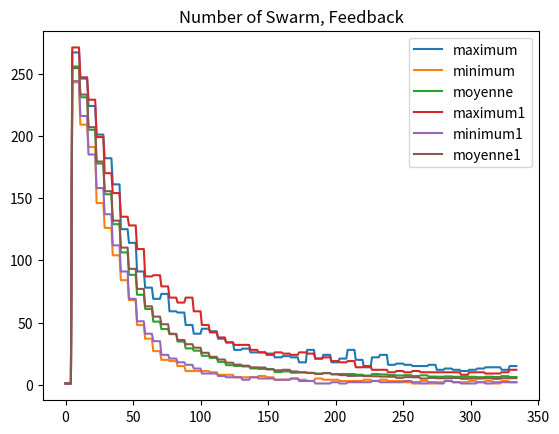

Generate this figure with matplotlib:
import numpy as np
import matplotlib.pyplot as plt

FbOff=np.array([[1,1,1,1,1,254,254,254,254,254,254,236,236,236,236,236,236,212,212,212,212,212,212,178,178,178,178,178,178,147,147,147,147,147,147,135,135,135,135,135,135,122,122,122,122,122,122,104,104,104,104,104,104,86,86,86,86,86,86,72,72,72,72,72,72,66,66,66,66,66,66,57,57,57,57,57,57,52,52,52,52,52,52,45,45,45,45,45,45,34,34,34,34,34,34,39,39,39,39,39,39,31,31,31,31,31,31,32,32,32,32,32,32,26,26,26,26,26,26,21,21,21,21,21,21,24,24,24,24,24,24,20,20,20,20,20,20,20,20,20,20,20,20,17,17,17,17,17,17,19,19,19,19,19,19,14,14,14,14,14,14,19,19,19,19,19,19,16,16,16,16,16,16,12,12,12,12,12,12,14,14,14,14,14,14,9,9,9,9,9,9,10,10,10,10,10,10,12,12,12,12,12,12,13,13,13,13,13,13,11,11,11,11,11,11,12,12,12,12,12,12,12,12,12,12,12,12,19,19,19,19,19,19,15,15,15,15,15,15,9,9,9,9,9,9,12,12,12,12,12,12,12,12,12,12,12,12,9,9,9,9,9,9,9,9,9,9,9,9,12,12,12,12,12,12,8,8,8,8,8,8,13,13,13,13,13,13,11,11,11,11,11,11,10,10,10,10,10,10,11,11,11,11,11,11,13,13,13,13,13,13,14,14,14,14,14,14,14,14,14,14,14,14,10,10,10,10,10,10,12,12,12,12,12,12],[1,1,1,1,1,256,256,256,256,256,256,234,234,234,234,234,234,200,200,200,200,200,200,168,168,168,168,168,168,138,138,138,138,138,138,136,136,136,136,136,136,121,121,121,121,121,121,99,99,99,99,99,99,70,70,70,70,70,70,73,73,73,73,73,73,66,66,66,66,66,66,67,67,67,67,67,67,53,53,53,53,53,53,58,58,58,58,58,58,46,46,46,46,46,46,40,40,40,40,40,40,35,35,35,35,35,35,32,32,32,32,32,32,30,30,30,30,30,30,24,24,24,24,24,24,21,21,21,21,21,21,20,20,20,20,20,20,15,15,15,15,15,15,13,13,13,13,13,13,17,17,17,17,17,17,14,14,14,14,14,14,13,13,13,13,13,13,10,10,10,10,10,10,13,13,13,13,13,13,11,11,11,11,11,11,13,13,13,13,13,13,11,11,11,11,11,11,9,9,9,9,9,9,9,9,9,9,9,9,8,8,8,8,8,8,6,6,6,6,6,6,8,8,8,8,8,8,8,8,8,8,8,8,8,8,8,8,8,8,8,8,8,8,8,8,8,8,8,8,8,8,7,7,7,7,7,7,8,8,8,8,8,8,8,8,8,8,8,8,6,6,6,6,6,6,9,9,9,9,9,9,6,6,6,6,6,6,8,8,8,8,8,8,8,8,8,8,8,8,5,5,5,5,5,5,4,4,4,4,4,4,4,4,4,4,4,4,5,5,5,5,5,5,8,8,8,8,8,8,10,10,10,10,10,10],[1,1,1,1,1,262,262,262,262,262,262,232,232,232,232,232,232,204,204,204,204,204,204,180,180,180,180,180,180,154,154,154,154,154,154,130,130,130,130,130,130,99,99,99,99,99,99,86,86,86,86,86,86,62,62,62,62,62,62,51,51,51,51,51,51,44,44,44,44,44,44,38,38,38,38,38,38,40,40,40,40,40,40,31,31,31,31,31,31,23,23,23,23,23,23,21,21,21,21,21,21,22,22,22,22,22,22,18,18,18,18,18,18,14,14,14,14,14,14,15,15,15,15,15,15,12,12,12,12,12,12,9,9,9,9,9,9,8,8,8,8,8,8,9,9,9,9,9,9,8,8,8,8,8,8,6,6,6,6,6,6,7,7,7,7,7,7,5,5,5,5,5,5,7,7,7,7,7,7,3,3,3,3,3,3,5,5,5,5,5,5,4,4,4,4,4,4,4,4,4,4,4,4,4,4,4,4,4,4,4,4,4,4,4,4,4,4,4,4,4,4,5,5,5,5,5,5,6,6,6,6,6,6,5,5,5,5,5,5,8,8,8,8,8,8,5,5,5,5,5,5,7,7,7,7,7,7,6,6,6,6,6,6,4,4,4,4,4,4,3,3,3,3,3,3,2,2,2,2,2,2,4,4,4,4,4,4,3,3,3,3,3,3,4,4,4,4,4,4,7,7,7,7,7,7,5,5,5,5,5,5,3,3,3,3,3,3,2,2,2,2,2,2,5,5,5,5,5,5,4,4,4,4,4,4],[1,1,1,1,1,244,244,244,244,244,244,209,209,209,209,209,209,191,191,191,191,191,191,146,146,146,146,146,146,126,126,126,126,126,126,108,108,108,108,108,108,101,101,101,101,101,101,92,92,92,92,92,92,84,84,84,84,84,84,66,66,66,66,66,66,45,45,45,45,45,45,49,49,49,49,49,49,44,44,44,44,44,44,36,36,36,36,36,36,31,31,31,31,31,31,25,25,25,25,25,25,19,19,19,19,19,19,22,22,22,22,22,22,15,15,15,15,15,15,13,13,13,13,13,13,10,10,10,10,10,10,11,11,11,11,11,11,14,14,14,14,14,14,15,15,15,15,15,15,16,16,16,16,16,16,13,13,13,13,13,13,17,17,17,17,17,17,16,16,16,16,16,16,17,17,17,17,17,17,16,16,16,16,16,16,13,13,13,13,13,13,15,15,15,15,15,15,9,9,9,9,9,9,8,8,8,8,8,8,8,8,8,8,8,8,6,6,6,6,6,6,8,8,8,8,8,8,5,5,5,5,5,5,6,6,6,6,6,6,8,8,8,8,8,8,7,7,7,7,7,7,9,9,9,9,9,9,7,7,7,7,7,7,6,6,6,6,6,6,5,5,5,5,5,5,7,7,7,7,7,7,8,8,8,8,8,8,8,8,8,8,8,8,7,7,7,7,7,7,5,5,5,5,5,5,7,7,7,7,7,7,4,4,4,4,4,4,7,7,7,7,7,7,6,6,6,6,6,6,4,4,4,4,4,4],[1,1,1,1,1,258,258,258,258,258,258,236,236,236,236,236,236,205,205,205,205,205,205,169,169,169,169,169,169,146,146,146,146,146,146,121,121,121,121,121,121,101,101,101,101,101,101,86,86,86,86,86,86,72,72,72,72,72,72,63,63,63,63,63,63,48,48,48,48,48,48,41,41,41,41,41,41,40,40,40,40,40,40,38,38,38,38,38,38,32,32,32,32,32,32,27,27,27,27,27,27,27,27,27,27,27,27,23,23,23,23,23,23,24,24,24,24,24,24,21,21,21,21,21,21,19,19,19,19,19,19,15,15,15,15,15,15,17,17,17,17,17,17,12,12,12,12,12,12,10,10,10,10,10,10,5,5,5,5,5,5,9,9,9,9,9,9,14,14,14,14,14,14,13,13,13,13,13,13,10,10,10,10,10,10,11,11,11,11,11,11,12,12,12,12,12,12,10,10,10,10,10,10,9,9,9,9,9,9,11,11,11,11,11,11,9,9,9,9,9,9,9,9,9,9,9,9,9,9,9,9,9,9,8,8,8,8,8,8,9,9,9,9,9,9,6,6,6,6,6,6,8,8,8,8,8,8,7,7,7,7,7,7,7,7,7,7,7,7,9,9,9,9,9,9,8,8,8,8,8,8,8,8,8,8,8,8,6,6,6,6,6,6,6,6,6,6,6,6,7,7,7,7,7,7,4,4,4,4,4,4,8,8,8,8,8,8,6,6,6,6,6,6,7,7,7,7,7,7,4,4,4,4,4,4,],[1,1,1,1,1,244,244,244,244,244,244,229,229,229,229,229,229,196,196,196,196,196,196,168,168,168,168,168,168,154,154,154,154,154,154,122,122,122,122,122,122,103,103,103,103,103,103,84,84,84,84,84,84,85,85,85,85,85,85,74,74,74,74,74,74,57,57,57,57,57,57,50,50,50,50,50,50,47,47,47,47,47,47,43,43,43,43,43,43,36,36,36,36,36,36,41,41,41,41,41,41,33,33,33,33,33,33,33,33,33,33,33,33,31,31,31,31,31,31,20,20,20,20,20,20,19,19,19,19,19,19,16,16,16,16,16,16,16,16,16,16,16,16,13,13,13,13,13,13,13,13,13,13,13,13,13,13,13,13,13,13,9,9,9,9,9,9,8,8,8,8,8,8,13,13,13,13,13,13,10,10,10,10,10,10,9,9,9,9,9,9,11,11,11,11,11,11,8,8,8,8,8,8,9,9,9,9,9,9,9,9,9,9,9,9,10,10,10,10,10,10,6,6,6,6,6,6,6,6,6,6,6,6,14,14,14,14,14,14,6,6,6,6,6,6,6,6,6,6,6,6,6,6,6,6,6,6,8,8,8,8,8,8,4,4,4,4,4,4,6,6,6,6,6,6,3,3,3,3,3,3,4,4,4,4,4,4,3,3,3,3,3,3,5,5,5,5,5,5,3,3,3,3,3,3,6,6,6,6,6,6,8,8,8,8,8,8,7,7,7,7,7,7,9,9,9,9,9,9,8,8,8,8,8,8],[1,1,1,1,1,248,248,248,248,248,248,223,223,223,223,223,223,200,200,200,200,200,200,175,175,175,175,175,175,158,158,158,158,158,158,136,136,136,136,136,136,109,109,109,109,109,109,76,76,76,76,76,76,66,66,66,66,66,66,59,59,59,59,59,59,43,43,43,43,43,43,39,39,39,39,39,39,33,33,33,33,33,33,31,31,31,31,31,31,23,23,23,23,23,23,21,21,21,21,21,21,14,14,14,14,14,14,17,17,17,17,17,17,15,15,15,15,15,15,10,10,10,10,10,10,10,10,10,10,10,10,16,16,16,16,16,16,9,9,9,9,9,9,10,10,10,10,10,10,10,10,10,10,10,10,7,7,7,7,7,7,10,10,10,10,10,10,6,6,6,6,6,6,9,9,9,9,9,9,7,7,7,7,7,7,7,7,7,7,7,7,8,8,8,8,8,8,7,7,7,7,7,7,7,7,7,7,7,7,6,6,6,6,6,6,6,6,6,6,6,6,7,7,7,7,7,7,6,6,6,6,6,6,7,7,7,7,7,7,6,6,6,6,6,6,6,6,6,6,6,6,5,5,5,5,5,5,6,6,6,6,6,6,9,9,9,9,9,9,4,4,4,4,4,4,8,8,8,8,8,8,3,3,3,3,3,3,4,4,4,4,4,4,6,6,6,6,6,6,5,5,5,5,5,5,3,3,3,3,3,3,4,4,4,4,4,4,5,5,5,5,5,5,5,5,5,5,5,5,4,4,4,4,4,4],[1,1,1,1,1,259,259,259,259,259,259,246,246,246,246,246,246,217,217,217,217,217,217,199,199,199,199,199,199,165,165,165,165,165,165,146,146,146,146,146,146,124,124,124,124,124,124,114,114,114,114,114,114,87,87,87,87,87,87,67,67,67,67,67,67,62,62,62,62,62,62,59,59,59,59,59,59,51,51,51,51,51,51,48,48,48,48,48,48,48,48,48,48,48,48,38,38,38,38,38,38,29,29,29,29,29,29,24,24,24,24,24,24,23,23,23,23,23,23,24,24,24,24,24,24,28,28,28,28,28,28,29,29,29,29,29,29,26,26,26,26,26,26,26,26,26,26,26,26,25,25,25,25,25,25,22,22,22,22,22,22,23,23,23,23,23,23,22,22,22,22,22,22,18,18,18,18,18,18,28,28,28,28,28,28,21,21,21,21,21,21,24,24,24,24,24,24,18,18,18,18,18,18,21,21,21,21,21,21,28,28,28,28,28,28,20,20,20,20,20,20,14,14,14,14,14,14,22,22,22,22,22,22,24,24,24,24,24,24,16,16,16,16,16,16,17,17,17,17,17,17,14,14,14,14,14,14,15,15,15,15,15,15,15,15,15,15,15,15,16,16,16,16,16,16,10,10,10,10,10,10,11,11,11,11,11,11,11,11,11,11,11,11,11,11,11,11,11,11,9,9,9,9,9,9,7,7,7,7,7,7,8,8,8,8,8,8,8,8,8,8,8,8,9,9,9,9,9,9,7,7,7,7,7,7],[1,1,1,1,1,260,260,260,260,260,260,235,235,235,235,235,235,202,202,202,202,202,202,187,187,187,187,187,187,169,169,169,169,169,169,141,141,141,141,141,141,116,116,116,116,116,116,103,103,103,103,103,103,91,91,91,91,91,91,73,73,73,73,73,73,69,69,69,69,69,69,44,44,44,44,44,44,33,33,33,33,33,33,29,29,29,29,29,29,26,26,26,26,26,26,18,18,18,18,18,18,20,20,20,20,20,20,14,14,14,14,14,14,14,14,14,14,14,14,12,12,12,12,12,12,13,13,13,13,13,13,10,10,10,10,10,10,11,11,11,11,11,11,13,13,13,13,13,13,12,12,12,12,12,12,5,5,5,5,5,5,7,7,7,7,7,7,7,7,7,7,7,7,7,7,7,7,7,7,10,10,10,10,10,10,9,9,9,9,9,9,9,9,9,9,9,9,9,9,9,9,9,9,6,6,6,6,6,6,8,8,8,8,8,8,8,8,8,8,8,8,7,7,7,7,7,7,8,8,8,8,8,8,6,6,6,6,6,6,10,10,10,10,10,10,8,8,8,8,8,8,6,6,6,6,6,6,5,5,5,5,5,5,6,6,6,6,6,6,6,6,6,6,6,6,6,6,6,6,6,6,6,6,6,6,6,6,7,7,7,7,7,7,5,5,5,5,5,5,7,7,7,7,7,7,7,7,7,7,7,7,5,5,5,5,5,5,4,4,4,4,4,4,5,5,5,5,5,5,5,5,5,5,5,5],[1,1,1,1,1,263,263,263,263,263,263,243,243,243,243,243,243,216,216,216,216,216,216,201,201,201,201,201,201,182,182,182,182,182,182,161,161,161,161,161,161,125,125,125,125,125,125,100,100,100,100,100,100,88,88,88,88,88,88,66,66,66,66,66,66,48,48,48,48,48,48,39,39,39,39,39,39,40,40,40,40,40,40,29,29,29,29,29,29,25,25,25,25,25,25,29,29,29,29,29,29,20,20,20,20,20,20,20,20,20,20,20,20,14,14,14,14,14,14,12,12,12,12,12,12,6,6,6,6,6,6,9,9,9,9,9,9,6,6,6,6,6,6,8,8,8,8,8,8,8,8,8,8,8,8,10,10,10,10,10,10,10,10,10,10,10,10,7,7,7,7,7,7,7,7,7,7,7,7,6,6,6,6,6,6,7,7,7,7,7,7,7,7,7,7,7,7,9,9,9,9,9,9,7,7,7,7,7,7,7,7,7,7,7,7,8,8,8,8,8,8,8,8,8,8,8,8,12,12,12,12,12,12,11,11,11,11,11,11,8,8,8,8,8,8,5,5,5,5,5,5,8,8,8,8,8,8,7,7,7,7,7,7,9,9,9,9,9,9,8,8,8,8,8,8,6,6,6,6,6,6,7,7,7,7,7,7,7,7,7,7,7,7,7,7,7,7,7,7,4,4,4,4,4,4,4,4,4,4,4,4,6,6,6,6,6,6,4,4,4,4,4,4,8,8,8,8,8,8,6,6,6,6,6,6],[1,1,1,1,1,256,256,256,256,256,256,236,236,236,236,236,236,220,220,220,220,220,220,183,183,183,183,183,183,163,163,163,163,163,163,134,134,134,134,134,134,114,114,114,114,114,114,88,88,88,88,88,88,68,68,68,68,68,68,66,66,66,66,66,66,64,64,64,64,64,64,57,57,57,57,57,57,54,54,54,54,54,54,46,46,46,46,46,46,44,44,44,44,44,44,41,41,41,41,41,41,45,45,45,45,45,45,43,43,43,43,43,43,37,37,37,37,37,37,34,34,34,34,34,34,24,24,24,24,24,24,24,24,24,24,24,24,17,17,17,17,17,17,19,19,19,19,19,19,19,19,19,19,19,19,15,15,15,15,15,15,12,12,12,12,12,12,12,12,12,12,12,12,10,10,10,10,10,10,8,8,8,8,8,8,8,8,8,8,8,8,10,10,10,10,10,10,9,9,9,9,9,9,8,8,8,8,8,8,9,9,9,9,9,9,6,6,6,6,6,6,8,8,8,8,8,8,8,8,8,8,8,8,7,7,7,7,7,7,12,12,12,12,12,12,12,12,12,12,12,12,11,11,11,11,11,11,10,10,10,10,10,10,10,10,10,10,10,10,10,10,10,10,10,10,12,12,12,12,12,12,7,7,7,7,7,7,5,5,5,5,5,5,7,7,7,7,7,7,7,7,7,7,7,7,5,5,5,5,5,5,6,6,6,6,6,6,6,6,6,6,6,6,9,9,9,9,9,9,5,5,5,5,5,5],[1,1,1,1,1,258,258,258,258,258,258,224,224,224,224,224,224,200,200,200,200,200,200,172,172,172,172,172,172,156,156,156,156,156,156,124,124,124,124,124,124,97,97,97,97,97,97,93,93,93,93,93,93,74,74,74,74,74,74,53,53,53,53,53,53,48,48,48,48,48,48,45,45,45,45,45,45,38,38,38,38,38,38,32,32,32,32,32,32,28,28,28,28,28,28,34,34,34,34,34,34,25,25,25,25,25,25,22,22,22,22,22,22,18,18,18,18,18,18,15,15,15,15,15,15,15,15,15,15,15,15,15,15,15,15,15,15,14,14,14,14,14,14,14,14,14,14,14,14,12,12,12,12,12,12,13,13,13,13,13,13,15,15,15,15,15,15,13,13,13,13,13,13,13,13,13,13,13,13,14,14,14,14,14,14,12,12,12,12,12,12,13,13,13,13,13,13,14,14,14,14,14,14,15,15,15,15,15,15,13,13,13,13,13,13,13,13,13,13,13,13,8,8,8,8,8,8,14,14,14,14,14,14,10,10,10,10,10,10,9,9,9,9,9,9,15,15,15,15,15,15,16,16,16,16,16,16,11,11,11,11,11,11,14,14,14,14,14,14,12,12,12,12,12,12,12,12,12,12,12,12,12,12,12,12,12,12,12,12,12,12,12,12,10,10,10,10,10,10,12,12,12,12,12,12,12,12,12,12,12,12,10,10,10,10,10,10,12,12,12,12,12,12,10,10,10,10,10,10,15,15,15,15,15,15],[1,1,1,1,1,257,257,257,257,257,257,228,228,228,228,228,228,201,201,201,201,201,201,175,175,175,175,175,175,148,148,148,148,148,148,104,104,104,104,104,104,87,87,87,87,87,87,78,78,78,78,78,78,68,68,68,68,68,68,54,54,54,54,54,54,42,42,42,42,42,42,37,37,37,37,37,37,34,34,34,34,34,34,15,15,15,15,15,15,15,15,15,15,15,15,15,15,15,15,15,15,11,11,11,11,11,11,11,11,11,11,11,11,9,9,9,9,9,9,8,8,8,8,8,8,11,11,11,11,11,11,10,10,10,10,10,10,10,10,10,10,10,10,11,11,11,11,11,11,10,10,10,10,10,10,7,7,7,7,7,7,6,6,6,6,6,6,5,5,5,5,5,5,4,4,4,4,4,4,4,4,4,4,4,4,6,6,6,6,6,6,5,5,5,5,5,5,4,4,4,4,4,4,5,5,5,5,5,5,4,4,4,4,4,4,5,5,5,5,5,5,4,4,4,4,4,4,4,4,4,4,4,4,4,4,4,4,4,4,5,5,5,5,5,5,5,5,5,5,5,5,5,5,5,5,5,5,4,4,4,4,4,4,8,8,8,8,8,8,5,5,5,5,5,5,4,4,4,4,4,4,7,7,7,7,7,7,7,7,7,7,7,7,5,5,5,5,5,5,5,5,5,5,5,5,7,7,7,7,7,7,5,5,5,5,5,5,6,6,6,6,6,6,5,5,5,5,5,5,5,5,5,5,5,5],[1,1,1,1,1,249,249,249,249,249,249,228,228,228,228,228,228,194,194,194,194,194,194,180,180,180,180,180,180,137,137,137,137,137,137,115,115,115,115,115,115,84,84,84,84,84,84,78,78,78,78,78,78,55,55,55,55,55,55,53,53,53,53,53,53,55,55,55,55,55,55,40,40,40,40,40,40,43,43,43,43,43,43,35,35,35,35,35,35,30,30,30,30,30,30,24,24,24,24,24,24,20,20,20,20,20,20,18,18,18,18,18,18,14,14,14,14,14,14,10,10,10,10,10,10,12,12,12,12,12,12,12,12,12,12,12,12,8,8,8,8,8,8,7,7,7,7,7,7,7,7,7,7,7,7,4,4,4,4,4,4,5,5,5,5,5,5,9,9,9,9,9,9,5,5,5,5,5,5,6,6,6,6,6,6,5,5,5,5,5,5,7,7,7,7,7,7,4,4,4,4,4,4,6,6,6,6,6,6,5,5,5,5,5,5,5,5,5,5,5,5,5,5,5,5,5,5,3,3,3,3,3,3,4,4,4,4,4,4,6,6,6,6,6,6,5,5,5,5,5,5,6,6,6,6,6,6,4,4,4,4,4,4,4,4,4,4,4,4,4,4,4,4,4,4,5,5,5,5,5,5,3,3,3,3,3,3,4,4,4,4,4,4,5,5,5,5,5,5,5,5,5,5,5,5,4,4,4,4,4,4,6,6,6,6,6,6,5,5,5,5,5,5,3,3,3,3,3,3,2,2,2,2,2,2],[1,1,1,1,1,243,243,243,243,243,243,217,217,217,217,217,217,204,204,204,204,204,204,181,181,181,181,181,181,164,164,164,164,164,164,111,111,111,111,111,111,89,89,89,89,89,89,83,83,83,83,83,83,64,64,64,64,64,64,49,49,49,49,49,49,27,27,27,27,27,27,20,20,20,20,20,20,19,19,19,19,19,19,22,22,22,22,22,22,13,13,13,13,13,13,11,11,11,11,11,11,13,13,13,13,13,13,10,10,10,10,10,10,9,9,9,9,9,9,8,8,8,8,8,8,10,10,10,10,10,10,9,9,9,9,9,9,12,12,12,12,12,12,9,9,9,9,9,9,10,10,10,10,10,10,4,4,4,4,4,4,9,9,9,9,9,9,6,6,6,6,6,6,9,9,9,9,9,9,6,6,6,6,6,6,8,8,8,8,8,8,8,8,8,8,8,8,11,11,11,11,11,11,10,10,10,10,10,10,8,8,8,8,8,8,8,8,8,8,8,8,5,5,5,5,5,5,4,4,4,4,4,4,6,6,6,6,6,6,5,5,5,5,5,5,4,4,4,4,4,4,3,3,3,3,3,3,3,3,3,3,3,3,4,4,4,4,4,4,2,2,2,2,2,2,3,3,3,3,3,3,4,4,4,4,4,4,2,2,2,2,2,2,3,3,3,3,3,3,5,5,5,5,5,5,5,5,5,5,5,5,4,4,4,4,4,4,7,7,7,7,7,7,8,8,8,8,8,8,7,7,7,7,7,7],[1,1,1,1,1,262,262,262,262,262,262,235,235,235,235,235,235,219,219,219,219,219,219,184,184,184,184,184,184,143,143,143,143,143,143,126,126,126,126,126,126,101,101,101,101,101,101,68,68,68,68,68,68,48,48,48,48,48,48,37,37,37,37,37,37,32,32,32,32,32,32,24,24,24,24,24,24,22,22,22,22,22,22,21,21,21,21,21,21,11,11,11,11,11,11,13,13,13,13,13,13,13,13,13,13,13,13,10,10,10,10,10,10,8,8,8,8,8,8,8,8,8,8,8,8,6,6,6,6,6,6,6,6,6,6,6,6,8,8,8,8,8,8,7,7,7,7,7,7,6,6,6,6,6,6,6,6,6,6,6,6,4,4,4,4,4,4,5,5,5,5,5,5,6,6,6,6,6,6,6,6,6,6,6,6,7,7,7,7,7,7,7,7,7,7,7,7,5,5,5,5,5,5,3,3,3,3,3,3,3,3,3,3,3,3,3,3,3,3,3,3,4,4,4,4,4,4,6,6,6,6,6,6,4,4,4,4,4,4,5,5,5,5,5,5,4,4,4,4,4,4,7,7,7,7,7,7,3,3,3,3,3,3,3,3,3,3,3,3,2,2,2,2,2,2,5,5,5,5,5,5,3,3,3,3,3,3,4,4,4,4,4,4,2,2,2,2,2,2,3,3,3,3,3,3,4,4,4,4,4,4,5,5,5,5,5,5,6,6,6,6,6,6,3,3,3,3,3,3,4,4,4,4,4,4],[1,1,1,1,1,267,267,267,267,267,267,237,237,237,237,237,237,224,224,224,224,224,224,187,187,187,187,187,187,165,165,165,165,165,165,154,154,154,154,154,154,119,119,119,119,119,119,93,93,93,93,93,93,68,68,68,68,68,68,56,56,56,56,56,56,46,46,46,46,46,46,33,33,33,33,33,33,20,20,20,20,20,20,22,22,22,22,22,22,24,24,24,24,24,24,22,22,22,22,22,22,15,15,15,15,15,15,12,12,12,12,12,12,9,9,9,9,9,9,10,10,10,10,10,10,11,11,11,11,11,11,11,11,11,11,11,11,7,7,7,7,7,7,9,9,9,9,9,9,8,8,8,8,8,8,8,8,8,8,8,8,7,7,7,7,7,7,6,6,6,6,6,6,7,7,7,7,7,7,6,6,6,6,6,6,7,7,7,7,7,7,5,5,5,5,5,5,4,4,4,4,4,4,4,4,4,4,4,4,4,4,4,4,4,4,7,7,7,7,7,7,5,5,5,5,5,5,6,6,6,6,6,6,4,4,4,4,4,4,3,3,3,3,3,3,3,3,3,3,3,3,2,2,2,2,2,2,1,1,1,1,1,1,4,4,4,4,4,4,1,1,1,1,1,1,2,2,2,2,2,2,4,4,4,4,4,4,3,3,3,3,3,3,3,3,3,3,3,3,4,4,4,4,4,4,2,2,2,2,2,2,7,7,7,7,7,7,1,1,1,1,1,1,3,3,3,3,3,3,3,3,3,3,3,3],[1,1,1,1,1,266,266,266,266,266,266,225,225,225,225,225,225,206,206,206,206,206,206,170,170,170,170,170,170,139,139,139,139,139,139,119,119,119,119,119,119,113,113,113,113,113,113,92,92,92,92,92,92,77,77,77,77,77,77,78,78,78,78,78,78,69,69,69,69,69,69,73,73,73,73,73,73,59,59,59,59,59,59,44,44,44,44,44,44,37,37,37,37,37,37,31,31,31,31,31,31,31,31,31,31,31,31,26,26,26,26,26,26,18,18,18,18,18,18,18,18,18,18,18,18,25,25,25,25,25,25,26,26,26,26,26,26,19,19,19,19,19,19,19,19,19,19,19,19,18,18,18,18,18,18,16,16,16,16,16,16,10,10,10,10,10,10,8,8,8,8,8,8,12,12,12,12,12,12,11,11,11,11,11,11,7,7,7,7,7,7,6,6,6,6,6,6,7,7,7,7,7,7,10,10,10,10,10,10,8,8,8,8,8,8,6,6,6,6,6,6,7,7,7,7,7,7,10,10,10,10,10,10,7,7,7,7,7,7,9,9,9,9,9,9,5,5,5,5,5,5,9,9,9,9,9,9,7,7,7,7,7,7,7,7,7,7,7,7,7,7,7,7,7,7,5,5,5,5,5,5,9,9,9,9,9,9,7,7,7,7,7,7,7,7,7,7,7,7,9,9,9,9,9,9,6,6,6,6,6,6,5,5,5,5,5,5,4,4,4,4,4,4,5,5,5,5,5,5,4,4,4,4,4,4],[1 , 1 , 1,1,1,255,255,255,255,255,255,231,231,231,231,231,231,192,192,192,192,192,192,165,165,165,165,165,165,143,143,143,143,143,143,125,125,125,125,125,125,100,100,100,100,100,100,75,75,75,75,75,75,62,62,62,62,62,62,45 , 45 , 45 , 45 , 45 , 45 , 35 , 35 , 35 , 35 , 35 , 35 , 35 , 35 , 35 , 35 , 35 , 35 , 42 , 42 , 42 , 42 , 42 , 42 , 34 , 34 , 34 , 34 , 34 , 34 , 27 , 27 , 27 , 27 , 27 , 27 , 25 , 25 , 25 , 25 , 25 , 25 , 21 , 21 , 21 , 21 , 21 , 21 , 23 , 23 , 23 , 23 , 23 , 23 , 19 , 19 , 19 , 19 , 19 , 19 , 16 , 16 , 16 , 16 , 16 , 16 , 14 , 14 , 14 , 14 , 14 , 14 , 14 , 14 , 14 , 14 , 14 , 14 , 13 , 13 , 13 , 13 , 13 , 13 , 11 , 11 , 11 , 11 , 11 , 11 , 12 , 12 , 12 , 12 , 12 , 12 , 10 , 10 , 10 , 10 , 10 , 10 , 10 , 10 , 10 , 10 , 10 , 10 , 10 , 10 , 10 , 10 , 10 , 10 , 10 , 10 , 10 , 10 , 10 , 10 , 8 , 8 , 8 , 8 , 8 , 8 , 8 , 8 , 8 , 8 , 8 , 8 , 7 , 7 , 7 , 7 , 7 , 7 , 8 , 8 , 8 , 8 , 8 , 8 , 10 , 10 , 10 , 10 , 10 , 10 , 8 , 8 , 8 , 8 , 8 , 8 , 9 , 9 , 9 , 9 , 9 , 9 , 7 , 7 , 7 , 7 , 7 , 7 , 6 , 6 , 6 , 6 , 6 , 6 , 8 , 8 , 8 , 8 , 8 , 8 , 5 , 5 , 5 , 5 , 5 , 5 , 6 , 6 , 6 , 6 , 6 , 6 , 5 , 5 , 5 , 5 , 5 , 5 , 6 , 6 , 6 , 6 , 6 , 6 , 8 , 8 , 8 , 8 , 8 , 8 , 6 , 6 , 6 , 6 , 6 , 6 , 7 , 7 , 7 , 7 , 7 , 7 , 7 , 7 , 7 , 7 , 7 , 7 , 9 , 9 , 9 , 9 , 9 , 9 , 8 , 8 , 8 , 8 , 8 , 8 , 6 , 6 , 6 , 6 , 6 , 6 , 8 , 8 , 8 , 8 , 8 , 8 , 7 , 7 , 7 , 7 , 7 , 7 , 9 , 9 , 9 , 9 , 9 , 9 , 8 , 8 , 8 , 8 , 8 , 8 , 8 , 8 , 8 , 8 , 8 , 8 ],[1 , 1 , 1 , 1 , 1 , 253 , 253 , 253 , 253 , 253 , 253 , 236 , 236 , 236 , 236 , 236 , 236 , 195 , 195 , 195 , 195 , 195 , 195 , 187 , 187 , 187 , 187 , 187 , 187 , 164 , 164 , 164 , 164 , 164 , 164 , 132 , 132 , 132 , 132 , 132 , 132 , 101 , 101 , 101 , 101 , 101 , 101 , 74 , 74 , 74 , 74 , 74 , 74 , 71 , 71 , 71 , 71 , 71 , 71 , 62 , 62 , 62 , 62 , 62 , 62 , 48 , 48 , 48 , 48 , 48 , 48 , 48 , 48 , 48 , 48 , 48 , 48 , 49 , 49 , 49 , 49 , 49 , 49 , 35 , 35 , 35 , 35 , 35 , 35 , 31 , 31 , 31 , 31 , 31 , 31 , 32 , 32 , 32 , 32 , 32 , 32 , 21 , 21 , 21 , 21 , 21 , 21 , 21 , 21 , 21 , 21 , 21 , 21 , 20 , 20 , 20 , 20 , 20 , 20 , 15 , 15 , 15 , 15 , 15 , 15 , 12 , 12 , 12 , 12 , 12 , 12 , 12 , 12 , 12 , 12 , 12 , 12 , 12 , 12 , 12 , 12 , 12 , 12 , 13 , 13 , 13 , 13 , 13 , 13 , 13 , 13 , 13 , 13 , 13 , 13 , 11 , 11 , 11 , 11 , 11 , 11 , 12 , 12 , 12 , 12 , 12 , 12 , 8 , 8 , 8 , 8 , 8 , 8 , 7 , 7 , 7 , 7 , 7 , 7 , 8 , 8 , 8 , 8 , 8 , 8 , 7 , 7 , 7 , 7 , 7 , 7 , 10 , 10 , 10 , 10 , 10 , 10 , 7 , 7 , 7 , 7 , 7 , 7 , 8 , 8 , 8 , 8 , 8 , 8 , 10 , 10 , 10 , 10 , 10 , 10 , 10 , 10 , 10 , 10 , 10 , 10 , 10 , 10 , 10 , 10 , 10 , 10 , 9 , 9 , 9 , 9 , 9 , 9 , 8 , 8 , 8 , 8 , 8 , 8 , 8 , 8 , 8 , 8 , 8 , 8 , 9 , 9 , 9 , 9 , 9 , 9 , 8 , 8 , 8 , 8 , 8 , 8 , 13 , 13 , 13 , 13 , 13 , 13 , 12 , 12 , 12 , 12 , 12 , 12 , 7 , 7 , 7 , 7 , 7 , 7 , 7 , 7 , 7 , 7 , 7 , 7 , 8 , 8 , 8 , 8 , 8 , 8 , 7 , 7 , 7 , 7 , 7 , 7 , 8 , 8 , 8 , 8 , 8 , 8 , 8 , 8 , 8 , 8 , 8 , 8 , 8 , 8 , 8 , 8 , 8 , 8 , 10 , 10 , 10 , 10 , 10 , 10 , 6 , 6 , 6 , 6 , 6 , 6 , 12 , 12 , 12 , 12 , 12 , 12 , 7 , 7 , 7 , 7 , 7,7 ]])

Maximum = np.max(FbOff,axis=0)
Minimum = np.min(FbOff,axis=0)
Moyenne = np.mean(FbOff,axis=0)

print(Moyenne)

A=range(335)
plt.figure("FbOff")
plt.plot(A,Maximum,label="maximum")
plt.plot(A,Minimum,label="minimum")
plt.plot(A,Moyenne,label="moyenne")
plt.title("Number of Swarm, normal")
plt.legend()
plt.plot()


FbOn=np.array([[1 , 1 , 1 , 1 , 1 , 263 , 263 , 263 , 263 , 263 , 263 , 238 , 238 , 238 , 238 , 238 , 238 , 206 , 206 , 206 , 206 , 206 , 206 , 192 , 192 , 192 , 192 , 192 , 192 , 162 , 162 , 162 , 162 , 162 , 162 , 143 , 143 , 143 , 143 , 143 , 143 , 108 , 108 , 108 , 108 , 108 , 108 , 91 , 91 , 91 , 91 , 91 , 91 , 70 , 70 , 70 , 70 , 70 , 70 , 62 , 62 , 62 , 62 , 62 , 62 , 48 , 48 , 48 , 48 , 48 , 48 , 40 , 40 , 40 , 40 , 40 , 40 , 32 , 32 , 32 , 32 , 32 , 32 , 33 , 33 , 33 , 33 , 33 , 33 , 25 , 25 , 25 , 25 , 25 , 25 , 26 , 26 , 26 , 26 , 26 , 26 , 22 , 22 , 22 , 22 , 22 , 22 , 26 , 26 , 26 , 26 , 26 , 26 , 24 , 24 , 24 , 24 , 24 , 24 , 20 , 20 , 20 , 20 , 20 , 20 , 18 , 18 , 18 , 18 , 18 , 18 , 16 , 16 , 16 , 16 , 16 , 16 , 12 , 12 , 12 , 12 , 12 , 12 , 12 , 12 , 12 , 12 , 12 , 12 , 10 , 10 , 10 , 10 , 10 , 10 , 12 , 12 , 12 , 12 , 12 , 12 , 12 , 12 , 12 , 12 , 12 , 12 , 10 , 10 , 10 , 10 , 10 , 10 , 8 , 8 , 8 , 8 , 8 , 8 , 8 , 8 , 8 , 8 , 8 , 8 , 7 , 7 , 7 , 7 , 7 , 7 , 8 , 8 , 8 , 8 , 8 , 8 , 5 , 5 , 5 , 5 , 5 , 5 , 5 , 5 , 5 , 5 , 5 , 5 , 4 , 4 , 4 , 4 , 4 , 4 , 7 , 7 , 7 , 7 , 7 , 7 , 6 , 6 , 6 , 6 , 6 , 6 , 6 , 6 , 6 , 6 , 6 , 6 , 4 , 4 , 4 , 4 , 4 , 4 , 5 , 5 , 5 , 5 , 5 , 5 , 5 , 5 , 5 , 5 , 5 , 5 , 6 , 6 , 6 , 6 , 6 , 6 , 7 , 7 , 7 , 7 , 7 , 7 , 5 , 5 , 5 , 5 , 5 , 5 , 6 , 6 , 6 , 6 , 6 , 6 , 7 , 7 , 7 , 7 , 7 , 7 , 4 , 4 , 4 , 4 , 4 , 4 , 4 , 4 , 4 , 4 , 4 , 4 , 6 , 6 , 6 , 6 , 6 , 6 , 5 , 5 , 5 , 5 , 5 , 5 , 6 , 6 , 6 , 6 , 6 , 6 , 5 , 5 , 5 , 5 , 5 , 5 , 4 , 4 , 4 , 4 , 4 , 4 , 4 , 4 , 4 , 4 , 4 , 4 , 5 , 5 , 5 , 5 , 5 ,5],[1 , 1 , 1 , 1 , 1 , 255 , 255 , 255 , 255 , 255 , 255 , 236 , 236 , 236 , 236 , 236 , 236 , 209 , 209 , 209 , 209 , 209 , 209 , 183 , 183 , 183 , 183 , 183 , 183 , 158 , 158 , 158 , 158 , 158 , 158 , 143 , 143 , 143 , 143 , 143 , 143 , 121 , 121 , 121 , 121 , 121 , 121 , 114 , 114 , 114 , 114 , 114 , 114 , 92 , 92 , 92 , 92 , 92 , 92 , 81 , 81 , 81 , 81 , 81 , 81 , 65 , 65 , 65 , 65 , 65 , 65 , 58 , 58 , 58 , 58 , 58 , 58 , 46 , 46 , 46 , 46 , 46 , 46 , 42 , 42 , 42 , 42 , 42 , 42 , 37 , 37 , 37 , 37 , 37 , 37 , 35 , 35 , 35 , 35 , 35 , 35 , 30 , 30 , 30 , 30 , 30 , 30 , 19 , 19 , 19 , 19 , 19 , 19 , 20 , 20 , 20 , 20 , 20 , 20 , 15 , 15 , 15 , 15 , 15 , 15 , 12 , 12 , 12 , 12 , 12 , 12 , 10 , 10 , 10 , 10 , 10 , 10 , 11 , 11 , 11 , 11 , 11 , 11 , 10 , 10 , 10 , 10 , 10 , 10 , 12 , 12 , 12 , 12 , 12 , 12 , 8 , 8 , 8 , 8 , 8 , 8 , 10 , 10 , 10 , 10 , 10 , 10 , 11 , 11 , 11 , 11 , 11 , 11 , 13 , 13 , 13 , 13 , 13 , 13 , 13 , 13 , 13 , 13 , 13 , 13 , 9 , 9 , 9 , 9 , 9 , 9 , 11 , 11 , 11 , 11 , 11 , 11 , 12 , 12 , 12 , 12 , 12 , 12 , 9 , 9 , 9 , 9 , 9 , 9 , 7 , 7 , 7 , 7 , 7 , 7 , 8 , 8 , 8 , 8 , 8 , 8 , 8 , 8 , 8 , 8 , 8 , 8 , 10 , 10 , 10 , 10 , 10 , 10 , 9 , 9 , 9 , 9 , 9 , 9 , 9 , 9 , 9 , 9 , 9 , 9 , 6 , 6 , 6 , 6 , 6 , 6 , 7 , 7 , 7 , 7 , 7 , 7 , 9 , 9 , 9 , 9 , 9 , 9 , 8 , 8 , 8 , 8 , 8 , 8 , 8 , 8 , 8 , 8 , 8 , 8 , 7 , 7 , 7 , 7 , 7 , 7 , 7 , 7 , 7 , 7 , 7 , 7 , 7 , 7 , 7 , 7 , 7 , 7 , 5 , 5 , 5 , 5 , 5 , 5 , 5 , 5 , 5 , 5 , 5 , 5 , 5 , 5 , 5 , 5 , 5 , 5 , 7 , 7 , 7 , 7 , 7 , 7 , 8 , 8 , 8 , 8 , 8 , 8 , 7 , 7 , 7 , 7 , 7 , 7 , 4 , 4 , 4 , 4 , 4 ,4],[1 , 1 , 1 , 1 , 1 , 252 , 252 , 252 , 252 , 252 , 252 , 241 , 241 , 241 , 241 , 241 , 241 , 214 , 214 , 214 , 214 , 214 , 214 , 182 , 182 , 182 , 182 , 182 , 182 , 162 , 162 , 162 , 162 , 162 , 162 , 154 , 154 , 154 , 154 , 154 , 154 , 116 , 116 , 116 , 116 , 116 , 116 , 104 , 104 , 104 , 104 , 104 , 104 , 109 , 109 , 109 , 109 , 109 , 109 , 87 , 87 , 87 , 87 , 87 , 87 , 88 , 88 , 88 , 88 , 88 , 88 , 79 , 79 , 79 , 79 , 79 , 79 , 70 , 70 , 70 , 70 , 70 , 70 , 66 , 66 , 66 , 66 , 66 , 66 , 70 , 70 , 70 , 70 , 70 , 70 , 59 , 59 , 59 , 59 , 59 , 59 , 48 , 48 , 48 , 48 , 48 , 48 , 42 , 42 , 42 , 42 , 42 , 42 , 38 , 38 , 38 , 38 , 38 , 38 , 31 , 31 , 31 , 31 , 31 , 31 , 32 , 32 , 32 , 32 , 32 , 32 , 25 , 25 , 25 , 25 , 25 , 25 , 25 , 25 , 25 , 25 , 25 , 25 , 22 , 22 , 22 , 22 , 22 , 22 , 20 , 20 , 20 , 20 , 20 , 20 , 17 , 17 , 17 , 17 , 17 , 17 , 13 , 13 , 13 , 13 , 13 , 13 , 13 , 13 , 13 , 13 , 13 , 13 , 10 , 10 , 10 , 10 , 10 , 10 , 8 , 8 , 8 , 8 , 8 , 8 , 8 , 8 , 8 , 8 , 8 , 8 , 11 , 11 , 11 , 11 , 11 , 11 , 9 , 9 , 9 , 9 , 9 , 9 , 7 , 7 , 7 , 7 , 7 , 7 , 7 , 7 , 7 , 7 , 7 , 7 , 6 , 6 , 6 , 6 , 6 , 6 , 6 , 6 , 6 , 6 , 6 , 6 , 7 , 7 , 7 , 7 , 7 , 7 , 7 , 7 , 7 , 7 , 7 , 7 , 9 , 9 , 9 , 9 , 9 , 9 , 8 , 8 , 8 , 8 , 8 , 8 , 7 , 7 , 7 , 7 , 7 , 7 , 7 , 7 , 7 , 7 , 7 , 7 , 5 , 5 , 5 , 5 , 5 , 5 , 6 , 6 , 6 , 6 , 6 , 6 , 6 , 6 , 6 , 6 , 6 , 6 , 5 , 5 , 5 , 5 , 5 , 5 , 8 , 8 , 8 , 8 , 8 , 8 , 5 , 5 , 5 , 5 , 5 , 5 , 7 , 7 , 7 , 7 , 7 , 7 , 7 , 7 , 7 , 7 , 7 , 7 , 6 , 6 , 6 , 6 , 6 , 6 , 4 , 4 , 4 , 4 , 4 , 4 , 4 , 4 , 4 , 4 , 4 , 4 , 6 , 6 , 6 , 6 , 6 , 6 ],[1 , 1 , 1 , 1 , 1 , 256 , 256 , 256 , 256 , 256 , 256 , 241 , 241 , 241 , 241 , 241 , 241 , 208 , 208 , 208 , 208 , 208 , 208 , 180 , 180 , 180 , 180 , 180 , 180 , 156 , 156 , 156 , 156 , 156 , 156 , 124 , 124 , 124 , 124 , 124 , 124 , 122 , 122 , 122 , 122 , 122 , 122 , 106 , 106 , 106 , 106 , 106 , 106 , 79 , 79 , 79 , 79 , 79 , 79 , 64 , 64 , 64 , 64 , 64 , 64 , 60 , 60 , 60 , 60 , 60 , 60 , 58 , 58 , 58 , 58 , 58 , 58 , 40 , 40 , 40 , 40 , 40 , 40 , 36 , 36 , 36 , 36 , 36 , 36 , 33 , 33 , 33 , 33 , 33 , 33 , 29 , 29 , 29 , 29 , 29 , 29 , 25 , 25 , 25 , 25 , 25 , 25 , 23 , 23 , 23 , 23 , 23 , 23 , 19 , 19 , 19 , 19 , 19 , 19 , 13 , 13 , 13 , 13 , 13 , 13 , 13 , 13 , 13 , 13 , 13 , 13 , 13 , 13 , 13 , 13 , 13 , 13 , 9 , 9 , 9 , 9 , 9 , 9 , 8 , 8 , 8 , 8 , 8 , 8 , 9 , 9 , 9 , 9 , 9 , 9 , 9 , 9 , 9 , 9 , 9 , 9 , 9 , 9 , 9 , 9 , 9 , 9 , 8 , 8 , 8 , 8 , 8 , 8 , 9 , 9 , 9 , 9 , 9 , 9 , 7 , 7 , 7 , 7 , 7 , 7 , 4 , 4 , 4 , 4 , 4 , 4 , 5 , 5 , 5 , 5 , 5 , 5 , 6 , 6 , 6 , 6 , 6 , 6 , 4 , 4 , 4 , 4 , 4 , 4 , 4 , 4 , 4 , 4 , 4 , 4 , 5 , 5 , 5 , 5 , 5 , 5 , 4 , 4 , 4 , 4 , 4 , 4 , 5 , 5 , 5 , 5 , 5 , 5 , 4 , 4 , 4 , 4 , 4 , 4 , 3 , 3 , 3 , 3 , 3 , 3 , 2 , 2 , 2 , 2 , 2 , 2 , 3 , 3 , 3 , 3 , 3 , 3 , 2 , 2 , 2 , 2 , 2 , 2 , 4 , 4 , 4 , 4 , 4 , 4 , 2 , 2 , 2 , 2 , 2 , 2 , 4 , 4 , 4 , 4 , 4 , 4 , 3 , 3 , 3 , 3 , 3 , 3 , 3 , 3 , 3 , 3 , 3 , 3 , 5 , 5 , 5 , 5 , 5 , 5 , 1 , 1 , 1 , 1 , 1 , 1 , 2 , 2 , 2 , 2 , 2 , 2 , 1 , 1 , 1 , 1 , 1 , 1 , 4 , 4 , 4 , 4 , 4 , 4 , 2 , 2 , 2 , 2 , 2 , 2 , 2 , 2 , 2 , 2 , 2 , 2 ],[1 , 1 , 1 , 1 , 1 , 255 , 255 , 255 , 255 , 255 , 255 , 233 , 233 , 233 , 233 , 233 , 233 , 220 , 220 , 220 , 220 , 220 , 220 , 181 , 181 , 181 , 181 , 181 , 181 , 170 , 170 , 170 , 170 , 170 , 170 , 150 , 150 , 150 , 150 , 150 , 150 , 135 , 135 , 135 , 135 , 135 , 135 , 128 , 128 , 128 , 128 , 128 , 128 , 104 , 104 , 104 , 104 , 104 , 104 , 79 , 79 , 79 , 79 , 79 , 79 , 66 , 66 , 66 , 66 , 66 , 66 , 62 , 62 , 62 , 62 , 62 , 62 , 59 , 59 , 59 , 59 , 59 , 59 , 49 , 49 , 49 , 49 , 49 , 49 , 49 , 49 , 49 , 49 , 49 , 49 , 38 , 38 , 38 , 38 , 38 , 38 , 28 , 28 , 28 , 28 , 28 , 28 , 19 , 19 , 19 , 19 , 19 , 19 , 18 , 18 , 18 , 18 , 18 , 18 , 18 , 18 , 18 , 18 , 18 , 18 , 9 , 9 , 9 , 9 , 9 , 9 , 8 , 8 , 8 , 8 , 8 , 8 , 7 , 7 , 7 , 7 , 7 , 7 , 8 , 8 , 8 , 8 , 8 , 8 , 6 , 6 , 6 , 6 , 6 , 6 , 4 , 4 , 4 , 4 , 4 , 4 , 4 , 4 , 4 , 4 , 4 , 4 , 6 , 6 , 6 , 6 , 6 , 6 , 7 , 7 , 7 , 7 , 7 , 7 , 5 , 5 , 5 , 5 , 5 , 5 , 8 , 8 , 8 , 8 , 8 , 8 , 8 , 8 , 8 , 8 , 8 , 8 , 4 , 4 , 4 , 4 , 4 , 4 , 5 , 5 , 5 , 5 , 5 , 5 , 5 , 5 , 5 , 5 , 5 , 5 , 5 , 5 , 5 , 5 , 5 , 5 , 3 , 3 , 3 , 3 , 3 , 3 , 7 , 7 , 7 , 7 , 7 , 7 , 6 , 6 , 6 , 6 , 6 , 6 , 6 , 6 , 6 , 6 , 6 , 6 , 3 , 3 , 3 , 3 , 3 , 3 , 5 , 5 , 5 , 5 , 5 , 5 , 2 , 2 , 2 , 2 , 2 , 2 , 3 , 3 , 3 , 3 , 3 , 3 , 3 , 3 , 3 , 3 , 3 , 3 , 3 , 3 , 3 , 3 , 3 , 3 , 5 , 5 , 5 , 5 , 5 , 5 , 4 , 4 , 4 , 4 , 4 , 4 , 5 , 5 , 5 , 5 , 5 , 5 , 4 , 4 , 4 , 4 , 4 , 4 , 4 , 4 , 4 , 4 , 4 , 4 , 5 , 5 , 5 , 5 , 5 , 5 , 3 , 3 , 3 , 3 , 3 , 3 , 3 , 3 , 3 , 3 , 3 , 3 , 3 , 3 , 3 , 3 , 3 , 3 ],[1 , 1 , 1 , 1 , 1 , 247 , 247 , 247 , 247 , 247 , 247 , 231 , 231 , 231 , 231 , 231 , 231 , 208 , 208 , 208 , 208 , 208 , 208 , 181 , 181 , 181 , 181 , 181 , 181 , 167 , 167 , 167 , 167 , 167 , 167 , 124 , 124 , 124 , 124 , 124 , 124 , 104 , 104 , 104 , 104 , 104 , 104 , 85 , 85 , 85 , 85 , 85 , 85 , 77 , 77 , 77 , 77 , 77 , 77 , 61 , 61 , 61 , 61 , 61 , 61 , 51 , 51 , 51 , 51 , 51 , 51 , 37 , 37 , 37 , 37 , 37 , 37 , 29 , 29 , 29 , 29 , 29 , 29 , 24 , 24 , 24 , 24 , 24 , 24 , 24 , 24 , 24 , 24 , 24 , 24 , 21 , 21 , 21 , 21 , 21 , 21 , 14 , 14 , 14 , 14 , 14 , 14 , 12 , 12 , 12 , 12 , 12 , 12 , 9 , 9 , 9 , 9 , 9 , 9 , 10 , 10 , 10 , 10 , 10 , 10 , 9 , 9 , 9 , 9 , 9 , 9 , 9 , 9 , 9 , 9 , 9 , 9 , 8 , 8 , 8 , 8 , 8 , 8 , 11 , 11 , 11 , 11 , 11 , 11 , 9 , 9 , 9 , 9 , 9 , 9 , 9 , 9 , 9 , 9 , 9 , 9 , 9 , 9 , 9 , 9 , 9 , 9 , 9 , 9 , 9 , 9 , 9 , 9 , 12 , 12 , 12 , 12 , 12 , 12 , 9 , 9 , 9 , 9 , 9 , 9 , 8 , 8 , 8 , 8 , 8 , 8 , 7 , 7 , 7 , 7 , 7 , 7 , 8 , 8 , 8 , 8 , 8 , 8 , 7 , 7 , 7 , 7 , 7 , 7 , 5 , 5 , 5 , 5 , 5 , 5 , 5 , 5 , 5 , 5 , 5 , 5 , 6 , 6 , 6 , 6 , 6 , 6 , 6 , 6 , 6 , 6 , 6 , 6 , 6 , 6 , 6 , 6 , 6 , 6 , 4 , 4 , 4 , 4 , 4 , 4 , 4 , 4 , 4 , 4 , 4 , 4 , 7 , 7 , 7 , 7 , 7 , 7 , 4 , 4 , 4 , 4 , 4 , 4 , 3 , 3 , 3 , 3 , 3 , 3 , 5 , 5 , 5 , 5 , 5 , 5 , 2 , 2 , 2 , 2 , 2 , 2 , 4 , 4 , 4 , 4 , 4 , 4 , 3 , 3 , 3 , 3 , 3 , 3 , 1 , 1 , 1 , 1 , 1 , 1 , 2 , 2 , 2 , 2 , 2 , 2 , 4 , 4 , 4 , 4 , 4 , 4 , 3 , 3 , 3 , 3 , 3 , 3 , 3 , 3 , 3 , 3 , 3 , 3 , 2 , 2 , 2 , 2 , 2 , 2 , 4 , 4 , 4 , 4 , 4 , 4 ],[1 , 1 , 1 , 1 , 1 , 261 , 261 , 261 , 261 , 261 , 261 , 239 , 239 , 239 , 239 , 239 , 239 , 208 , 208 , 208 , 208 , 208 , 208 , 181 , 181 , 181 , 181 , 181 , 181 , 144 , 144 , 144 , 144 , 144 , 144 , 128 , 128 , 128 , 128 , 128 , 128 , 101 , 101 , 101 , 101 , 101 , 101 , 83 , 83 , 83 , 83 , 83 , 83 , 66 , 66 , 66 , 66 , 66 , 66 , 67 , 67 , 67 , 67 , 67 , 67 , 51 , 51 , 51 , 51 , 51 , 51 , 48 , 48 , 48 , 48 , 48 , 48 , 40 , 40 , 40 , 40 , 40 , 40 , 29 , 29 , 29 , 29 , 29 , 29 , 32 , 32 , 32 , 32 , 32 , 32 , 25 , 25 , 25 , 25 , 25 , 25 , 20 , 20 , 20 , 20 , 20 , 20 , 15 , 15 , 15 , 15 , 15 , 15 , 16 , 16 , 16 , 16 , 16 , 16 , 12 , 12 , 12 , 12 , 12 , 12 , 11 , 11 , 11 , 11 , 11 , 11 , 14 , 14 , 14 , 14 , 14 , 14 , 11 , 11 , 11 , 11 , 11 , 11 , 10 , 10 , 10 , 10 , 10 , 10 , 11 , 11 , 11 , 11 , 11 , 11 , 11 , 11 , 11 , 11 , 11 , 11 , 12 , 12 , 12 , 12 , 12 , 12 , 9 , 9 , 9 , 9 , 9 , 9 , 9 , 9 , 9 , 9 , 9 , 9 , 10 , 10 , 10 , 10 , 10 , 10 , 12 , 12 , 12 , 12 , 12 , 12 , 9 , 9 , 9 , 9 , 9 , 9 , 8 , 8 , 8 , 8 , 8 , 8 , 9 , 9 , 9 , 9 , 9 , 9 , 8 , 8 , 8 , 8 , 8 , 8 , 10 , 10 , 10 , 10 , 10 , 10 , 8 , 8 , 8 , 8 , 8 , 8 , 7 , 7 , 7 , 7 , 7 , 7 , 6 , 6 , 6 , 6 , 6 , 6 , 9 , 9 , 9 , 9 , 9 , 9 , 9 , 9 , 9 , 9 , 9 , 9 , 7 , 7 , 7 , 7 , 7 , 7 , 9 , 9 , 9 , 9 , 9 , 9 , 9 , 9 , 9 , 9 , 9 , 9 , 8 , 8 , 8 , 8 , 8 , 8 , 10 , 10 , 10 , 10 , 10 , 10 , 9 , 9 , 9 , 9 , 9 , 9 , 8 , 8 , 8 , 8 , 8 , 8 , 7 , 7 , 7 , 7 , 7 , 7 , 10 , 10 , 10 , 10 , 10 , 10 , 6 , 6 , 6 , 6 , 6 , 6 , 9 , 9 , 9 , 9 , 9 , 9 , 6 , 6 , 6 , 6 , 6 , 6 , 8 , 8 , 8 , 8 , 8 , 8 , 8 , 8 , 8 , 8 , 8 , 8 ],[1 , 1 , 1 , 1 , 1 , 253 , 253 , 253 , 253 , 253 , 253 , 229 , 229 , 229 , 229 , 229 , 229 , 208 , 208 , 208 , 208 , 208 , 208 , 188 , 188 , 188 , 188 , 188 , 188 , 150 , 150 , 150 , 150 , 150 , 150 , 125 , 125 , 125 , 125 , 125 , 125 , 110 , 110 , 110 , 110 , 110 , 110 , 98 , 98 , 98 , 98 , 98 , 98 , 78 , 78 , 78 , 78 , 78 , 78 , 51 , 51 , 51 , 51 , 51 , 51 , 53 , 53 , 53 , 53 , 53 , 53 , 46 , 46 , 46 , 46 , 46 , 46 , 44 , 44 , 44 , 44 , 44 , 44 , 40 , 40 , 40 , 40 , 40 , 40 , 36 , 36 , 36 , 36 , 36 , 36 , 45 , 45 , 45 , 45 , 45 , 45 , 38 , 38 , 38 , 38 , 38 , 38 , 32 , 32 , 32 , 32 , 32 , 32 , 30 , 30 , 30 , 30 , 30 , 30 , 28 , 28 , 28 , 28 , 28 , 28 , 21 , 21 , 21 , 21 , 21 , 21 , 27 , 27 , 27 , 27 , 27 , 27 , 23 , 23 , 23 , 23 , 23 , 23 , 22 , 22 , 22 , 22 , 22 , 22 , 12 , 12 , 12 , 12 , 12 , 12 , 10 , 10 , 10 , 10 , 10 , 10 , 11 , 11 , 11 , 11 , 11 , 11 , 11 , 11 , 11 , 11 , 11 , 11 , 10 , 10 , 10 , 10 , 10 , 10 , 8 , 8 , 8 , 8 , 8 , 8 , 11 , 11 , 11 , 11 , 11 , 11 , 9 , 9 , 9 , 9 , 9 , 9 , 8 , 8 , 8 , 8 , 8 , 8 , 5 , 5 , 5 , 5 , 5 , 5 , 5 , 5 , 5 , 5 , 5 , 5 , 7 , 7 , 7 , 7 , 7 , 7 , 8 , 8 , 8 , 8 , 8 , 8 , 6 , 6 , 6 , 6 , 6 , 6 , 6 , 6 , 6 , 6 , 6 , 6 , 6 , 6 , 6 , 6 , 6 , 6 , 8 , 8 , 8 , 8 , 8 , 8 , 6 , 6 , 6 , 6 , 6 , 6 , 6 , 6 , 6 , 6 , 6 , 6 , 5 , 5 , 5 , 5 , 5 , 5 , 7 , 7 , 7 , 7 , 7 , 7 , 6 , 6 , 6 , 6 , 6 , 6 , 5 , 5 , 5 , 5 , 5 , 5 , 6 , 6 , 6 , 6 , 6 , 6 , 6 , 6 , 6 , 6 , 6 , 6 , 6 , 6 , 6 , 6 , 6 , 6 , 7 , 7 , 7 , 7 , 7 , 7 , 5 , 5 , 5 , 5 , 5 , 5 , 6 , 6 , 6 , 6 , 6 , 6 , 5 , 5 , 5 , 5 , 5 , 5 , 7 , 7 , 7 , 7 , 7 , 7 ],[1 , 1 , 1 , 1 , 1 , 253 , 253 , 253 , 253 , 253 , 253 , 235 , 235 , 235 , 235 , 235 , 235 , 205 , 205 , 205 , 205 , 205 , 205 , 185 , 185 , 185 , 185 , 185 , 185 , 156 , 156 , 156 , 156 , 156 , 156 , 124 , 124 , 124 , 124 , 124 , 124 , 102 , 102 , 102 , 102 , 102 , 102 , 97 , 97 , 97 , 97 , 97 , 97 , 76 , 76 , 76 , 76 , 76 , 76 , 61 , 61 , 61 , 61 , 61 , 61 , 61 , 61 , 61 , 61 , 61 , 61 , 69 , 69 , 69 , 69 , 69 , 69 , 59 , 59 , 59 , 59 , 59 , 59 , 55 , 55 , 55 , 55 , 55 , 55 , 51 , 51 , 51 , 51 , 51 , 51 , 42 , 42 , 42 , 42 , 42 , 42 , 32 , 32 , 32 , 32 , 32 , 32 , 32 , 32 , 32 , 32 , 32 , 32 , 31 , 31 , 31 , 31 , 31 , 31 , 29 , 29 , 29 , 29 , 29 , 29 , 26 , 26 , 26 , 26 , 26 , 26 , 22 , 22 , 22 , 22 , 22 , 22 , 20 , 20 , 20 , 20 , 20 , 20 , 20 , 20 , 20 , 20 , 20 , 20 , 18 , 18 , 18 , 18 , 18 , 18 , 20 , 20 , 20 , 20 , 20 , 20 , 20 , 20 , 20 , 20 , 20 , 20 , 17 , 17 , 17 , 17 , 17 , 17 , 12 , 12 , 12 , 12 , 12 , 12 , 13 , 13 , 13 , 13 , 13 , 13 , 14 , 14 , 14 , 14 , 14 , 14 , 16 , 16 , 16 , 16 , 16 , 16 , 15 , 15 , 15 , 15 , 15 , 15 , 14 , 14 , 14 , 14 , 14 , 14 , 11 , 11 , 11 , 11 , 11 , 11 , 9 , 9 , 9 , 9 , 9 , 9 , 12 , 12 , 12 , 12 , 12 , 12 , 9 , 9 , 9 , 9 , 9 , 9 , 6 , 6 , 6 , 6 , 6 , 6 , 9 , 9 , 9 , 9 , 9 , 9 , 4 , 4 , 4 , 4 , 4 , 4 , 9 , 9 , 9 , 9 , 9 , 9 , 6 , 6 , 6 , 6 , 6 , 6 , 7 , 7 , 7 , 7 , 7 , 7 , 5 , 5 , 5 , 5 , 5 , 5 , 4 , 4 , 4 , 4 , 4 , 4 , 4 , 4 , 4 , 4 , 4 , 4 , 7 , 7 , 7 , 7 , 7 , 7 , 5 , 5 , 5 , 5 , 5 , 5 , 5 , 5 , 5 , 5 , 5 , 5 , 3 , 3 , 3 , 3 , 3 , 3 , 4 , 4 , 4 , 4 , 4 , 4 , 4 , 4 , 4 , 4 , 4 , 4 , 4 , 4 , 4 , 4 , 4 , 4 , 4 , 4 , 4 , 4 , 4 ,4],[1 , 1 , 1 , 1 , 1 , 244 , 244 , 244 , 244 , 244 , 244 , 216 , 216 , 216 , 216 , 216 , 216 , 185 , 185 , 185 , 185 , 185 , 185 , 163 , 163 , 163 , 163 , 163 , 163 , 137 , 137 , 137 , 137 , 137 , 137 , 113 , 113 , 113 , 113 , 113 , 113 , 105 , 105 , 105 , 105 , 105 , 105 , 77 , 77 , 77 , 77 , 77 , 77 , 55 , 55 , 55 , 55 , 55 , 55 , 43 , 43 , 43 , 43 , 43 , 43 , 39 , 39 , 39 , 39 , 39 , 39 , 30 , 30 , 30 , 30 , 30 , 30 , 28 , 28 , 28 , 28 , 28 , 28 , 24 , 24 , 24 , 24 , 24 , 24 , 17 , 17 , 17 , 17 , 17 , 17 , 15 , 15 , 15 , 15 , 15 , 15 , 9 , 9 , 9 , 9 , 9 , 9 , 10 , 10 , 10 , 10 , 10 , 10 , 11 , 11 , 11 , 11 , 11 , 11 , 6 , 6 , 6 , 6 , 6 , 6 , 6 , 6 , 6 , 6 , 6 , 6 , 4 , 4 , 4 , 4 , 4 , 4 , 7 , 7 , 7 , 7 , 7 , 7 , 7 , 7 , 7 , 7 , 7 , 7 , 5 , 5 , 5 , 5 , 5 , 5 , 7 , 7 , 7 , 7 , 7 , 7 , 6 , 6 , 6 , 6 , 6 , 6 , 5 , 5 , 5 , 5 , 5 , 5 , 6 , 6 , 6 , 6 , 6 , 6 , 3 , 3 , 3 , 3 , 3 , 3 , 1 , 1 , 1 , 1 , 1 , 1 , 1 , 1 , 1 , 1 , 1 , 1 , 2 , 2 , 2 , 2 , 2 , 2 , 1 , 1 , 1 , 1 , 1 , 1 , 2 , 2 , 2 , 2 , 2 , 2 , 2 , 2 , 2 , 2 , 2 , 2 , 2 , 2 , 2 , 2 , 2 , 2 , 3 , 3 , 3 , 3 , 3 , 3 , 3 , 3 , 3 , 3 , 3 , 3 , 2 , 2 , 2 , 2 , 2 , 2 , 4 , 4 , 4 , 4 , 4 , 4 , 3 , 3 , 3 , 3 , 3 , 3 , 3 , 3 , 3 , 3 , 3 , 3 , 1 , 1 , 1 , 1 , 1 , 1 , 2 , 2 , 2 , 2 , 2 , 2 , 1 , 1 , 1 , 1 , 1 , 1 , 3 , 3 , 3 , 3 , 3 , 3 , 2 , 2 , 2 , 2 , 2 , 2 , 1 , 1 , 1 , 1 , 1 , 1 , 1 , 1 , 1 , 1 , 1 , 1 , 4 , 4 , 4 , 4 , 4 , 4 , 3 , 3 , 3 , 3 , 3 , 3 , 2 , 2 , 2 , 2 , 2 , 2 , 5 , 5 , 5 , 5 , 5 , 5 , 4 , 4 , 4 , 4 , 4 ,4],[1 , 1 , 1 , 1 , 1 , 254 , 254 , 254 , 254 , 254 , 254 , 238 , 238 , 238 , 238 , 238 , 238 , 201 , 201 , 201 , 201 , 201 , 201 , 175 , 175 , 175 , 175 , 175 , 175 , 148 , 148 , 148 , 148 , 148 , 148 , 112 , 112 , 112 , 112 , 112 , 112 , 91 , 91 , 91 , 91 , 91 , 91 , 69 , 69 , 69 , 69 , 69 , 69 , 51 , 51 , 51 , 51 , 51 , 51 , 41 , 41 , 41 , 41 , 41 , 41 , 35 , 35 , 35 , 35 , 35 , 35 , 24 , 24 , 24 , 24 , 24 , 24 , 23 , 23 , 23 , 23 , 23 , 23 , 18 , 18 , 18 , 18 , 18 , 18 , 17 , 17 , 17 , 17 , 17 , 17 , 16 , 16 , 16 , 16 , 16 , 16 , 15 , 15 , 15 , 15 , 15 , 15 , 10 , 10 , 10 , 10 , 10 , 10 , 9 , 9 , 9 , 9 , 9 , 9 , 10 , 10 , 10 , 10 , 10 , 10 , 8 , 8 , 8 , 8 , 8 , 8 , 9 , 9 , 9 , 9 , 9 , 9 , 8 , 8 , 8 , 8 , 8 , 8 , 9 , 9 , 9 , 9 , 9 , 9 , 8 , 8 , 8 , 8 , 8 , 8 , 6 , 6 , 6 , 6 , 6 , 6 , 8 , 8 , 8 , 8 , 8 , 8 , 5 , 5 , 5 , 5 , 5 , 5 , 6 , 6 , 6 , 6 , 6 , 6 , 6 , 6 , 6 , 6 , 6 , 6 , 6 , 6 , 6 , 6 , 6 , 6 , 5 , 5 , 5 , 5 , 5 , 5 , 6 , 6 , 6 , 6 , 6 , 6 , 4 , 4 , 4 , 4 , 4 , 4 , 7 , 7 , 7 , 7 , 7 , 7 , 4 , 4 , 4 , 4 , 4 , 4 , 6 , 6 , 6 , 6 , 6 , 6 , 4 , 4 , 4 , 4 , 4 , 4 , 6 , 6 , 6 , 6 , 6 , 6 , 5 , 5 , 5 , 5 , 5 , 5 , 4 , 4 , 4 , 4 , 4 , 4 , 6 , 6 , 6 , 6 , 6 , 6 , 5 , 5 , 5 , 5 , 5 , 5 , 5 , 5 , 5 , 5 , 5 , 5 , 6 , 6 , 6 , 6 , 6 , 6 , 5 , 5 , 5 , 5 , 5 , 5 , 7 , 7 , 7 , 7 , 7 , 7 , 5 , 5 , 5 , 5 , 5 , 5 , 4 , 4 , 4 , 4 , 4 , 4 , 6 , 6 , 6 , 6 , 6 , 6 , 3 , 3 , 3 , 3 , 3 , 3 , 5 , 5 , 5 , 5 , 5 , 5 , 3 , 3 , 3 , 3 , 3 , 3 , 6 , 6 , 6 , 6 , 6 , 6 , 3 , 3 , 3 , 3 , 3 ,3],[1 , 1 , 1 , 1 , 1 , 252 , 252 , 252 , 252 , 252 , 252 , 229 , 229 , 229 , 229 , 229 , 229 , 199 , 199 , 199 , 199 , 199 , 199 , 168 , 168 , 168 , 168 , 168 , 168 , 150 , 150 , 150 , 150 , 150 , 150 , 123 , 123 , 123 , 123 , 123 , 123 , 115 , 115 , 115 , 115 , 115 , 115 , 94 , 94 , 94 , 94 , 94 , 94 , 79 , 79 , 79 , 79 , 79 , 79 , 74 , 74 , 74 , 74 , 74 , 74 , 63 , 63 , 63 , 63 , 63 , 63 , 53 , 53 , 53 , 53 , 53 , 53 , 38 , 38 , 38 , 38 , 38 , 38 , 25 , 25 , 25 , 25 , 25 , 25 , 25 , 25 , 25 , 25 , 25 , 25 , 25 , 25 , 25 , 25 , 25 , 25 , 24 , 24 , 24 , 24 , 24 , 24 , 25 , 25 , 25 , 25 , 25 , 25 , 21 , 21 , 21 , 21 , 21 , 21 , 19 , 19 , 19 , 19 , 19 , 19 , 18 , 18 , 18 , 18 , 18 , 18 , 17 , 17 , 17 , 17 , 17 , 17 , 15 , 15 , 15 , 15 , 15 , 15 , 12 , 12 , 12 , 12 , 12 , 12 , 14 , 14 , 14 , 14 , 14 , 14 , 10 , 10 , 10 , 10 , 10 , 10 , 13 , 13 , 13 , 13 , 13 , 13 , 10 , 10 , 10 , 10 , 10 , 10 , 8 , 8 , 8 , 8 , 8 , 8 , 8 , 8 , 8 , 8 , 8 , 8 , 9 , 9 , 9 , 9 , 9 , 9 , 8 , 8 , 8 , 8 , 8 , 8 , 8 , 8 , 8 , 8 , 8 , 8 , 9 , 9 , 9 , 9 , 9 , 9 , 7 , 7 , 7 , 7 , 7 , 7 , 8 , 8 , 8 , 8 , 8 , 8 , 6 , 6 , 6 , 6 , 6 , 6 , 9 , 9 , 9 , 9 , 9 , 9 , 7 , 7 , 7 , 7 , 7 , 7 , 10 , 10 , 10 , 10 , 10 , 10 , 5 , 5 , 5 , 5 , 5 , 5 , 4 , 4 , 4 , 4 , 4 , 4 , 5 , 5 , 5 , 5 , 5 , 5 , 4 , 4 , 4 , 4 , 4 , 4 , 6 , 6 , 6 , 6 , 6 , 6 , 4 , 4 , 4 , 4 , 4 , 4 , 5 , 5 , 5 , 5 , 5 , 5 , 3 , 3 , 3 , 3 , 3 , 3 , 4 , 4 , 4 , 4 , 4 , 4 , 4 , 4 , 4 , 4 , 4 , 4 , 5 , 5 , 5 , 5 , 5 , 5 , 6 , 6 , 6 , 6 , 6 , 6 , 6 , 6 , 6 , 6 , 6 , 6 , 6 , 6 , 6 , 6 , 6 , 6 , 6 , 6 , 6 , 6 , 6 , 6 ],[1 , 1 , 1 , 1 , 1 , 253 , 253 , 253 , 253 , 253 , 253 , 226 , 226 , 226 , 226 , 226 , 226 , 189 , 189 , 189 , 189 , 189 , 189 , 176 , 176 , 176 , 176 , 176 , 176 , 158 , 158 , 158 , 158 , 158 , 158 , 133 , 133 , 133 , 133 , 133 , 133 , 101 , 101 , 101 , 101 , 101 , 101 , 80 , 80 , 80 , 80 , 80 , 80 , 78 , 78 , 78 , 78 , 78 , 78 , 68 , 68 , 68 , 68 , 68 , 68 , 60 , 60 , 60 , 60 , 60 , 60 , 63 , 63 , 63 , 63 , 63 , 63 , 60 , 60 , 60 , 60 , 60 , 60 , 51 , 51 , 51 , 51 , 51 , 51 , 47 , 47 , 47 , 47 , 47 , 47 , 50 , 50 , 50 , 50 , 50 , 50 , 40 , 40 , 40 , 40 , 40 , 40 , 35 , 35 , 35 , 35 , 35 , 35 , 36 , 36 , 36 , 36 , 36 , 36 , 28 , 28 , 28 , 28 , 28 , 28 , 28 , 28 , 28 , 28 , 28 , 28 , 28 , 28 , 28 , 28 , 28 , 28 , 28 , 28 , 28 , 28 , 28 , 28 , 22 , 22 , 22 , 22 , 22 , 22 , 24 , 24 , 24 , 24 , 24 , 24 , 26 , 26 , 26 , 26 , 26 , 26 , 25 , 25 , 25 , 25 , 25 , 25 , 23 , 23 , 23 , 23 , 23 , 23 , 26 , 26 , 26 , 26 , 26 , 26 , 21 , 21 , 21 , 21 , 21 , 21 , 21 , 21 , 21 , 21 , 21 , 21 , 22 , 22 , 22 , 22 , 22 , 22 , 19 , 19 , 19 , 19 , 19 , 19 , 18 , 18 , 18 , 18 , 18 , 18 , 19 , 19 , 19 , 19 , 19 , 19 , 14 , 14 , 14 , 14 , 14 , 14 , 15 , 15 , 15 , 15 , 15 , 15 , 12 , 12 , 12 , 12 , 12 , 12 , 12 , 12 , 12 , 12 , 12 , 12 , 8 , 8 , 8 , 8 , 8 , 8 , 11 , 11 , 11 , 11 , 11 , 11 , 10 , 10 , 10 , 10 , 10 , 10 , 11 , 11 , 11 , 11 , 11 , 11 , 10 , 10 , 10 , 10 , 10 , 10 , 10 , 10 , 10 , 10 , 10 , 10 , 5 , 5 , 5 , 5 , 5 , 5 , 6 , 6 , 6 , 6 , 6 , 6 , 8 , 8 , 8 , 8 , 8 , 8 , 7 , 7 , 7 , 7 , 7 , 7 , 7 , 7 , 7 , 7 , 7 , 7 , 9 , 9 , 9 , 9 , 9 , 9 , 6 , 6 , 6 , 6 , 6 , 6 , 9 , 9 , 9 , 9 , 9 , 9 , 7 , 7 , 7 , 7 , 7 , 7 , 8 , 8 , 8 , 8 , 8 ,8],[1 , 1 , 1 , 1 , 1 , 259 , 259 , 259 , 259 , 259 , 259 , 228 , 228 , 228 , 228 , 228 , 228 , 202 , 202 , 202 , 202 , 202 , 202 , 183 , 183 , 183 , 183 , 183 , 183 , 154 , 154 , 154 , 154 , 154 , 154 , 135 , 135 , 135 , 135 , 135 , 135 , 119 , 119 , 119 , 119 , 119 , 119 , 97 , 97 , 97 , 97 , 97 , 97 , 76 , 76 , 76 , 76 , 76 , 76 , 64 , 64 , 64 , 64 , 64 , 64 , 49 , 49 , 49 , 49 , 49 , 49 , 41 , 41 , 41 , 41 , 41 , 41 , 39 , 39 , 39 , 39 , 39 , 39 , 38 , 38 , 38 , 38 , 38 , 38 , 25 , 25 , 25 , 25 , 25 , 25 , 25 , 25 , 25 , 25 , 25 , 25 , 27 , 27 , 27 , 27 , 27 , 27 , 26 , 26 , 26 , 26 , 26 , 26 , 16 , 16 , 16 , 16 , 16 , 16 , 17 , 17 , 17 , 17 , 17 , 17 , 20 , 20 , 20 , 20 , 20 , 20 , 17 , 17 , 17 , 17 , 17 , 17 , 17 , 17 , 17 , 17 , 17 , 17 , 16 , 16 , 16 , 16 , 16 , 16 , 17 , 17 , 17 , 17 , 17 , 17 , 17 , 17 , 17 , 17 , 17 , 17 , 19 , 19 , 19 , 19 , 19 , 19 , 15 , 15 , 15 , 15 , 15 , 15 , 11 , 11 , 11 , 11 , 11 , 11 , 10 , 10 , 10 , 10 , 10 , 10 , 10 , 10 , 10 , 10 , 10 , 10 , 12 , 12 , 12 , 12 , 12 , 12 , 11 , 11 , 11 , 11 , 11 , 11 , 12 , 12 , 12 , 12 , 12 , 12 , 14 , 14 , 14 , 14 , 14 , 14 , 14 , 14 , 14 , 14 , 14 , 14 , 9 , 9 , 9 , 9 , 9 , 9 , 11 , 11 , 11 , 11 , 11 , 11 , 11 , 11 , 11 , 11 , 11 , 11 , 9 , 9 , 9 , 9 , 9 , 9 , 7 , 7 , 7 , 7 , 7 , 7 , 8 , 8 , 8 , 8 , 8 , 8 , 7 , 7 , 7 , 7 , 7 , 7 , 7 , 7 , 7 , 7 , 7 , 7 , 8 , 8 , 8 , 8 , 8 , 8 , 8 , 8 , 8 , 8 , 8 , 8 , 10 , 10 , 10 , 10 , 10 , 10 , 10 , 10 , 10 , 10 , 10 , 10 , 8 , 8 , 8 , 8 , 8 , 8 , 9 , 9 , 9 , 9 , 9 , 9 , 10 , 10 , 10 , 10 , 10 , 10 , 8 , 8 , 8 , 8 , 8 , 8 , 9 , 9 , 9 , 9 , 9 , 9 , 10 , 10 , 10 , 10 , 10 , 10 , 12 , 12 , 12 , 12 , 12 , 12 ],[1 , 1 , 1 , 1 , 1 , 271 , 271 , 271 , 271 , 271 , 271 , 247 , 247 , 247 , 247 , 247 , 247 , 229 , 229 , 229 , 229 , 229 , 229 , 199 , 199 , 199 , 199 , 199 , 199 , 169 , 169 , 169 , 169 , 169 , 169 , 144 , 144 , 144 , 144 , 144 , 144 , 111 , 111 , 111 , 111 , 111 , 111 , 91 , 91 , 91 , 91 , 91 , 91 , 75 , 75 , 75 , 75 , 75 , 75 , 65 , 65 , 65 , 65 , 65 , 65 , 54 , 54 , 54 , 54 , 54 , 54 , 39 , 39 , 39 , 39 , 39 , 39 , 27 , 27 , 27 , 27 , 27 , 27 , 24 , 24 , 24 , 24 , 24 , 24 , 16 , 16 , 16 , 16 , 16 , 16 , 13 , 13 , 13 , 13 , 13 , 13 , 16 , 16 , 16 , 16 , 16 , 16 , 13 , 13 , 13 , 13 , 13 , 13 , 11 , 11 , 11 , 11 , 11 , 11 , 9 , 9 , 9 , 9 , 9 , 9 , 11 , 11 , 11 , 11 , 11 , 11 , 8 , 8 , 8 , 8 , 8 , 8 , 10 , 10 , 10 , 10 , 10 , 10 , 14 , 14 , 14 , 14 , 14 , 14 , 10 , 10 , 10 , 10 , 10 , 10 , 10 , 10 , 10 , 10 , 10 , 10 , 9 , 9 , 9 , 9 , 9 , 9 , 7 , 7 , 7 , 7 , 7 , 7 , 5 , 5 , 5 , 5 , 5 , 5 , 8 , 8 , 8 , 8 , 8 , 8 , 7 , 7 , 7 , 7 , 7 , 7 , 6 , 6 , 6 , 6 , 6 , 6 , 6 , 6 , 6 , 6 , 6 , 6 , 5 , 5 , 5 , 5 , 5 , 5 , 7 , 7 , 7 , 7 , 7 , 7 , 6 , 6 , 6 , 6 , 6 , 6 , 6 , 6 , 6 , 6 , 6 , 6 , 5 , 5 , 5 , 5 , 5 , 5 , 6 , 6 , 6 , 6 , 6 , 6 , 4 , 4 , 4 , 4 , 4 , 4 , 5 , 5 , 5 , 5 , 5 , 5 , 7 , 7 , 7 , 7 , 7 , 7 , 9 , 9 , 9 , 9 , 9 , 9 , 4 , 4 , 4 , 4 , 4 , 4 , 5 , 5 , 5 , 5 , 5 , 5 , 4 , 4 , 4 , 4 , 4 , 4 , 4 , 4 , 4 , 4 , 4 , 4 , 4 , 4 , 4 , 4 , 4 , 4 , 5 , 5 , 5 , 5 , 5 , 5 , 6 , 6 , 6 , 6 , 6 , 6 , 4 , 4 , 4 , 4 , 4 , 4 , 6 , 6 , 6 , 6 , 6 , 6 , 4 , 4 , 4 , 4 , 4 , 4 , 7 , 7 , 7 , 7 , 7 , 7 , 5 , 5 , 5 , 5 , 5 , 5 ],[1 , 1 , 1 , 1 , 1 , 252 , 252 , 252 , 252 , 252 , 252 , 231 , 231 , 231 , 231 , 231 , 231 , 204 , 204 , 204 , 204 , 204 , 204 , 165 , 165 , 165 , 165 , 165 , 165 , 149 , 149 , 149 , 149 , 149 , 149 , 134 , 134 , 134 , 134 , 134 , 134 , 112 , 112 , 112 , 112 , 112 , 112 , 91 , 91 , 91 , 91 , 91 , 91 , 67 , 67 , 67 , 67 , 67 , 67 , 49 , 49 , 49 , 49 , 49 , 49 , 43 , 43 , 43 , 43 , 43 , 43 , 30 , 30 , 30 , 30 , 30 , 30 , 29 , 29 , 29 , 29 , 29 , 29 , 27 , 27 , 27 , 27 , 27 , 27 , 24 , 24 , 24 , 24 , 24 , 24 , 23 , 23 , 23 , 23 , 23 , 23 , 17 , 17 , 17 , 17 , 17 , 17 , 13 , 13 , 13 , 13 , 13 , 13 , 11 , 11 , 11 , 11 , 11 , 11 , 10 , 10 , 10 , 10 , 10 , 10 , 11 , 11 , 11 , 11 , 11 , 11 , 7 , 7 , 7 , 7 , 7 , 7 , 8 , 8 , 8 , 8 , 8 , 8 , 8 , 8 , 8 , 8 , 8 , 8 , 9 , 9 , 9 , 9 , 9 , 9 , 11 , 11 , 11 , 11 , 11 , 11 , 8 , 8 , 8 , 8 , 8 , 8 , 8 , 8 , 8 , 8 , 8 , 8 , 3 , 3 , 3 , 3 , 3 , 3 , 4 , 4 , 4 , 4 , 4 , 4 , 3 , 3 , 3 , 3 , 3 , 3 , 5 , 5 , 5 , 5 , 5 , 5 , 6 , 6 , 6 , 6 , 6 , 6 , 5 , 5 , 5 , 5 , 5 , 5 , 3 , 3 , 3 , 3 , 3 , 3 , 5 , 5 , 5 , 5 , 5 , 5 , 5 , 5 , 5 , 5 , 5 , 5 , 4 , 4 , 4 , 4 , 4 , 4 , 2 , 2 , 2 , 2 , 2 , 2 , 6 , 6 , 6 , 6 , 6 , 6 , 2 , 2 , 2 , 2 , 2 , 2 , 3 , 3 , 3 , 3 , 3 , 3 , 4 , 4 , 4 , 4 , 4 , 4 , 3 , 3 , 3 , 3 , 3 , 3 , 4 , 4 , 4 , 4 , 4 , 4 , 6 , 6 , 6 , 6 , 6 , 6 , 4 , 4 , 4 , 4 , 4 , 4 , 6 , 6 , 6 , 6 , 6 , 6 , 4 , 4 , 4 , 4 , 4 , 4 , 5 , 5 , 5 , 5 , 5 , 5 , 3 , 3 , 3 , 3 , 3 , 3 , 2 , 2 , 2 , 2 , 2 , 2 , 5 , 5 , 5 , 5 , 5 , 5 , 4 , 4 , 4 , 4 , 4 , 4 , 6 , 6 , 6 , 6 , 6 ,6],[1 , 1 , 1 , 1 , 1 , 252 , 252 , 252 , 252 , 252 , 252 , 230 , 230 , 230 , 230 , 230 , 230 , 213 , 213 , 213 , 213 , 213 , 213 , 177 , 177 , 177 , 177 , 177 , 177 , 155 , 155 , 155 , 155 , 155 , 155 , 131 , 131 , 131 , 131 , 131 , 131 , 94 , 94 , 94 , 94 , 94 , 94 , 72 , 72 , 72 , 72 , 72 , 72 , 53 , 53 , 53 , 53 , 53 , 53 , 47 , 47 , 47 , 47 , 47 , 47 , 35 , 35 , 35 , 35 , 35 , 35 , 32 , 32 , 32 , 32 , 32 , 32 , 21 , 21 , 21 , 21 , 21 , 21 , 20 , 20 , 20 , 20 , 20 , 20 , 19 , 19 , 19 , 19 , 19 , 19 , 18 , 18 , 18 , 18 , 18 , 18 , 11 , 11 , 11 , 11 , 11 , 11 , 9 , 9 , 9 , 9 , 9 , 9 , 7 , 7 , 7 , 7 , 7 , 7 , 8 , 8 , 8 , 8 , 8 , 8 , 6 , 6 , 6 , 6 , 6 , 6 , 8 , 8 , 8 , 8 , 8 , 8 , 6 , 6 , 6 , 6 , 6 , 6 , 5 , 5 , 5 , 5 , 5 , 5 , 10 , 10 , 10 , 10 , 10 , 10 , 4 , 4 , 4 , 4 , 4 , 4 , 7 , 7 , 7 , 7 , 7 , 7 , 5 , 5 , 5 , 5 , 5 , 5 , 4 , 4 , 4 , 4 , 4 , 4 , 6 , 6 , 6 , 6 , 6 , 6 , 4 , 4 , 4 , 4 , 4 , 4 , 6 , 6 , 6 , 6 , 6 , 6 , 3 , 3 , 3 , 3 , 3 , 3 , 4 , 4 , 4 , 4 , 4 , 4 , 3 , 3 , 3 , 3 , 3 , 3 , 4 , 4 , 4 , 4 , 4 , 4 , 4 , 4 , 4 , 4 , 4 , 4 , 3 , 3 , 3 , 3 , 3 , 3 , 6 , 6 , 6 , 6 , 6 , 6 , 3 , 3 , 3 , 3 , 3 , 3 , 5 , 5 , 5 , 5 , 5 , 5 , 4 , 4 , 4 , 4 , 4 , 4 , 5 , 5 , 5 , 5 , 5 , 5 , 3 , 3 , 3 , 3 , 3 , 3 , 5 , 5 , 5 , 5 , 5 , 5 , 4 , 4 , 4 , 4 , 4 , 4 , 3 , 3 , 3 , 3 , 3 , 3 , 5 , 5 , 5 , 5 , 5 , 5 , 6 , 6 , 6 , 6 , 6 , 6 , 4 , 4 , 4 , 4 , 4 , 4 , 7 , 7 , 7 , 7 , 7 , 7 , 7 , 7 , 7 , 7 , 7 , 7 , 2 , 2 , 2 , 2 , 2 , 2 , 7 , 7 , 7 , 7 , 7 , 7 , 4 , 4 , 4 , 4 , 4 , 4 ],[1 , 1 , 1 , 1 , 1 , 252 , 252 , 252 , 252 , 252 , 252 , 228 , 228 , 228 , 228 , 228 , 228 , 208 , 208 , 208 , 208 , 208 , 208 , 158 , 158 , 158 , 158 , 158 , 158 , 138 , 138 , 138 , 138 , 138 , 138 , 125 , 125 , 125 , 125 , 125 , 125 , 105 , 105 , 105 , 105 , 105 , 105 , 90 , 90 , 90 , 90 , 90 , 90 , 72 , 72 , 72 , 72 , 72 , 72 , 62 , 62 , 62 , 62 , 62 , 62 , 65 , 65 , 65 , 65 , 65 , 65 , 70 , 70 , 70 , 70 , 70 , 70 , 61 , 61 , 61 , 61 , 61 , 61 , 47 , 47 , 47 , 47 , 47 , 47 , 41 , 41 , 41 , 41 , 41 , 41 , 37 , 37 , 37 , 37 , 37 , 37 , 32 , 32 , 32 , 32 , 32 , 32 , 33 , 33 , 33 , 33 , 33 , 33 , 36 , 36 , 36 , 36 , 36 , 36 , 34 , 34 , 34 , 34 , 34 , 34 , 32 , 32 , 32 , 32 , 32 , 32 , 32 , 32 , 32 , 32 , 32 , 32 , 28 , 28 , 28 , 28 , 28 , 28 , 26 , 26 , 26 , 26 , 26 , 26 , 21 , 21 , 21 , 21 , 21 , 21 , 22 , 22 , 22 , 22 , 22 , 22 , 22 , 22 , 22 , 22 , 22 , 22 , 24 , 24 , 24 , 24 , 24 , 24 , 23 , 23 , 23 , 23 , 23 , 23 , 25 , 25 , 25 , 25 , 25 , 25 , 15 , 15 , 15 , 15 , 15 , 15 , 17 , 17 , 17 , 17 , 17 , 17 , 17 , 17 , 17 , 17 , 17 , 17 , 10 , 10 , 10 , 10 , 10 , 10 , 11 , 11 , 11 , 11 , 11 , 11 , 12 , 12 , 12 , 12 , 12 , 12 , 15 , 15 , 15 , 15 , 15 , 15 , 12 , 12 , 12 , 12 , 12 , 12 , 9 , 9 , 9 , 9 , 9 , 9 , 8 , 8 , 8 , 8 , 8 , 8 , 6 , 6 , 6 , 6 , 6 , 6 , 7 , 7 , 7 , 7 , 7 , 7 , 7 , 7 , 7 , 7 , 7 , 7 , 4 , 4 , 4 , 4 , 4 , 4 , 4 , 4 , 4 , 4 , 4 , 4 , 9 , 9 , 9 , 9 , 9 , 9 , 5 , 5 , 5 , 5 , 5 , 5 , 8 , 8 , 8 , 8 , 8 , 8 , 6 , 6 , 6 , 6 , 6 , 6 , 6 , 6 , 6 , 6 , 6 , 6 , 4 , 4 , 4 , 4 , 4 , 4 , 8 , 8 , 8 , 8 , 8 , 8 , 6 , 6 , 6 , 6 , 6 , 6 , 6 , 6 , 6 , 6 , 6 , 6 , 6 , 6 , 6 , 6 , 6 ,6],[1 , 1 , 1 , 1 , 1 , 251 , 251 , 251 , 251 , 251 , 251 , 228 , 228 , 228 , 228 , 228 , 228 , 210 , 210 , 210 , 210 , 210 , 210 , 185 , 185 , 185 , 185 , 185 , 185 , 164 , 164 , 164 , 164 , 164 , 164 , 144 , 144 , 144 , 144 , 144 , 144 , 125 , 125 , 125 , 125 , 125 , 125 , 103 , 103 , 103 , 103 , 103 , 103 , 94 , 94 , 94 , 94 , 94 , 94 , 70 , 70 , 70 , 70 , 70 , 70 , 52 , 52 , 52 , 52 , 52 , 52 , 42 , 42 , 42 , 42 , 42 , 42 , 29 , 29 , 29 , 29 , 29 , 29 , 30 , 30 , 30 , 30 , 30 , 30 , 32 , 32 , 32 , 32 , 32 , 32 , 31 , 31 , 31 , 31 , 31 , 31 , 34 , 34 , 34 , 34 , 34 , 34 , 28 , 28 , 28 , 28 , 28 , 28 , 24 , 24 , 24 , 24 , 24 , 24 , 20 , 20 , 20 , 20 , 20 , 20 , 16 , 16 , 16 , 16 , 16 , 16 , 18 , 18 , 18 , 18 , 18 , 18 , 17 , 17 , 17 , 17 , 17 , 17 , 19 , 19 , 19 , 19 , 19 , 19 , 14 , 14 , 14 , 14 , 14 , 14 , 13 , 13 , 13 , 13 , 13 , 13 , 14 , 14 , 14 , 14 , 14 , 14 , 11 , 11 , 11 , 11 , 11 , 11 , 10 , 10 , 10 , 10 , 10 , 10 , 10 , 10 , 10 , 10 , 10 , 10 , 7 , 7 , 7 , 7 , 7 , 7 , 13 , 13 , 13 , 13 , 13 , 13 , 8 , 8 , 8 , 8 , 8 , 8 , 10 , 10 , 10 , 10 , 10 , 10 , 5 , 5 , 5 , 5 , 5 , 5 , 6 , 6 , 6 , 6 , 6 , 6 , 5 , 5 , 5 , 5 , 5 , 5 , 6 , 6 , 6 , 6 , 6 , 6 , 5 , 5 , 5 , 5 , 5 , 5 , 7 , 7 , 7 , 7 , 7 , 7 , 7 , 7 , 7 , 7 , 7 , 7 , 7 , 7 , 7 , 7 , 7 , 7 , 7 , 7 , 7 , 7 , 7 , 7 , 4 , 4 , 4 , 4 , 4 , 4 , 5 , 5 , 5 , 5 , 5 , 5 , 4 , 4 , 4 , 4 , 4 , 4 , 6 , 6 , 6 , 6 , 6 , 6 , 4 , 4 , 4 , 4 , 4 , 4 , 3 , 3 , 3 , 3 , 3 , 3 , 2 , 2 , 2 , 2 , 2 , 2 , 3 , 3 , 3 , 3 , 3 , 3 , 6 , 6 , 6 , 6 , 6 , 6 , 4 , 4 , 4 , 4 , 4 , 4 , 4 , 4 , 4 , 4 , 4 , 4 , 5 , 5 , 5 , 5 , 5,5 ],[1 , 1 , 1 , 1 , 1 , 254 , 254 , 254 , 254 , 254 , 254 , 239 , 239 , 239 , 239 , 239 , 239 , 213 , 213 , 213 , 213 , 213 , 213 , 185 , 185 , 185 , 185 , 185 , 185 , 163 , 163 , 163 , 163 , 163 , 163 , 128 , 128 , 128 , 128 , 128 , 128 , 107 , 107 , 107 , 107 , 107 , 107 , 92 , 92 , 92 , 92 , 92 , 92 , 89 , 89 , 89 , 89 , 89 , 89 , 64 , 64 , 64 , 64 , 64 , 64 , 57 , 57 , 57 , 57 , 57 , 57 , 51 , 51 , 51 , 51 , 51 , 51 , 45 , 45 , 45 , 45 , 45 , 45 , 40 , 40 , 40 , 40 , 40 , 40 , 31 , 31 , 31 , 31 , 31 , 31 , 22 , 22 , 22 , 22 , 22 , 22 , 31 , 31 , 31 , 31 , 31 , 31 , 26 , 26 , 26 , 26 , 26 , 26 , 18 , 18 , 18 , 18 , 18 , 18 , 17 , 17 , 17 , 17 , 17 , 17 , 16 , 16 , 16 , 16 , 16 , 16 , 13 , 13 , 13 , 13 , 13 , 13 , 9 , 9 , 9 , 9 , 9 , 9 , 15 , 15 , 15 , 15 , 15 , 15 , 7 , 7 , 7 , 7 , 7 , 7 , 6 , 6 , 6 , 6 , 6 , 6 , 9 , 9 , 9 , 9 , 9 , 9 , 6 , 6 , 6 , 6 , 6 , 6 , 7 , 7 , 7 , 7 , 7 , 7 , 6 , 6 , 6 , 6 , 6 , 6 , 9 , 9 , 9 , 9 , 9 , 9 , 6 , 6 , 6 , 6 , 6 , 6 , 8 , 8 , 8 , 8 , 8 , 8 , 11 , 11 , 11 , 11 , 11 , 11 , 8 , 8 , 8 , 8 , 8 , 8 , 7 , 7 , 7 , 7 , 7 , 7 , 4 , 4 , 4 , 4 , 4 , 4 , 4 , 4 , 4 , 4 , 4 , 4 , 10 , 10 , 10 , 10 , 10 , 10 , 7 , 7 , 7 , 7 , 7 , 7 , 6 , 6 , 6 , 6 , 6 , 6 , 6 , 6 , 6 , 6 , 6 , 6 , 4 , 4 , 4 , 4 , 4 , 4 , 5 , 5 , 5 , 5 , 5 , 5 , 5 , 5 , 5 , 5 , 5 , 5 , 5 , 5 , 5 , 5 , 5 , 5 , 5 , 5 , 5 , 5 , 5 , 5 , 3 , 3 , 3 , 3 , 3 , 3 , 3 , 3 , 3 , 3 , 3 , 3 , 4 , 4 , 4 , 4 , 4 , 4 , 4 , 4 , 4 , 4 , 4 , 4 , 1 , 1 , 1 , 1 , 1 , 1 , 3 , 3 , 3 , 3 , 3 , 3 , 3 , 3 , 3 , 3 , 3 , 3 , 3 , 3 , 3 , 3 , 3 ,3]])



Maximum1 = np.max(FbOn,axis=0)
Minimum1 = np.min(FbOn,axis=0)
Moyenne1 = np.mean(FbOn,axis=0)





plt.plot(A,Maximum1,label="maximum1")
plt.plot(A,Minimum1,label="minimum1")
plt.plot(A,Moyenne1,label="moyenne1")
plt.title("Number of Swarm, Feedback")
plt.legend()
plt.show()
